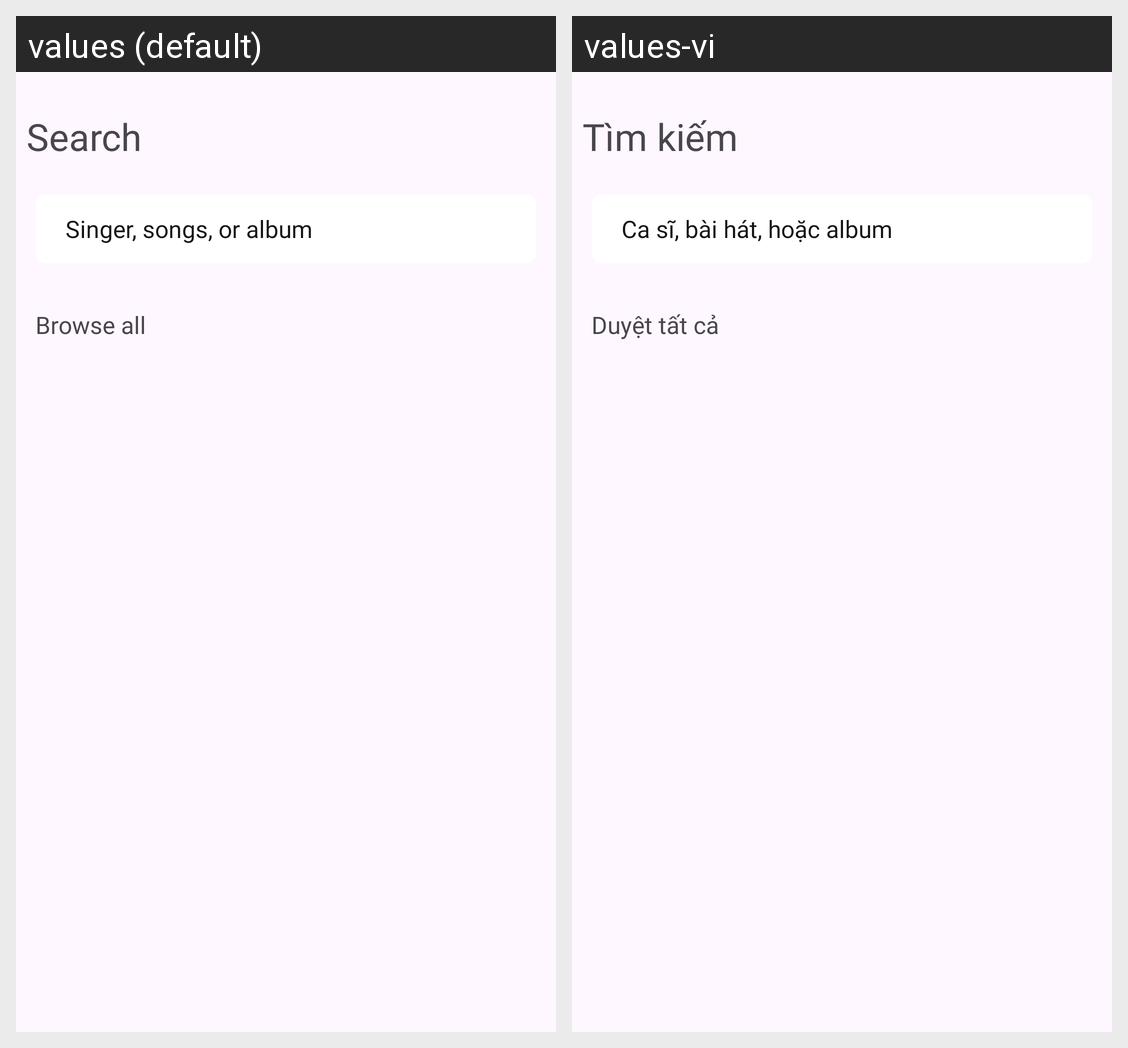

Translations of the strings shown on this Android screen, per locale in the grid:
Android screen res/layout/fragment_search.xml rendered under 2 locales, left to right: values (default), values-vi. Device: Nexus 5 (rendered at 1080×1920; each locale shown at half size, 540×960, under a caption strip naming it); theme Base.Theme.MuziMusicApp.
Strings drawn on this screen, with the default value and each locale's value (text and hints the layout hard-codes, and strings that could not be matched under every locale, appear in the picture but are not listed):

search
  values: Search
  values-vi: Tìm kiếm

singer_songs_or_album
  values: Singer, songs, or album
  values-vi: Ca sĩ, bài hát, hoặc album

browse_all
  values: Browse all
  values-vi: Duyệt tất cả
